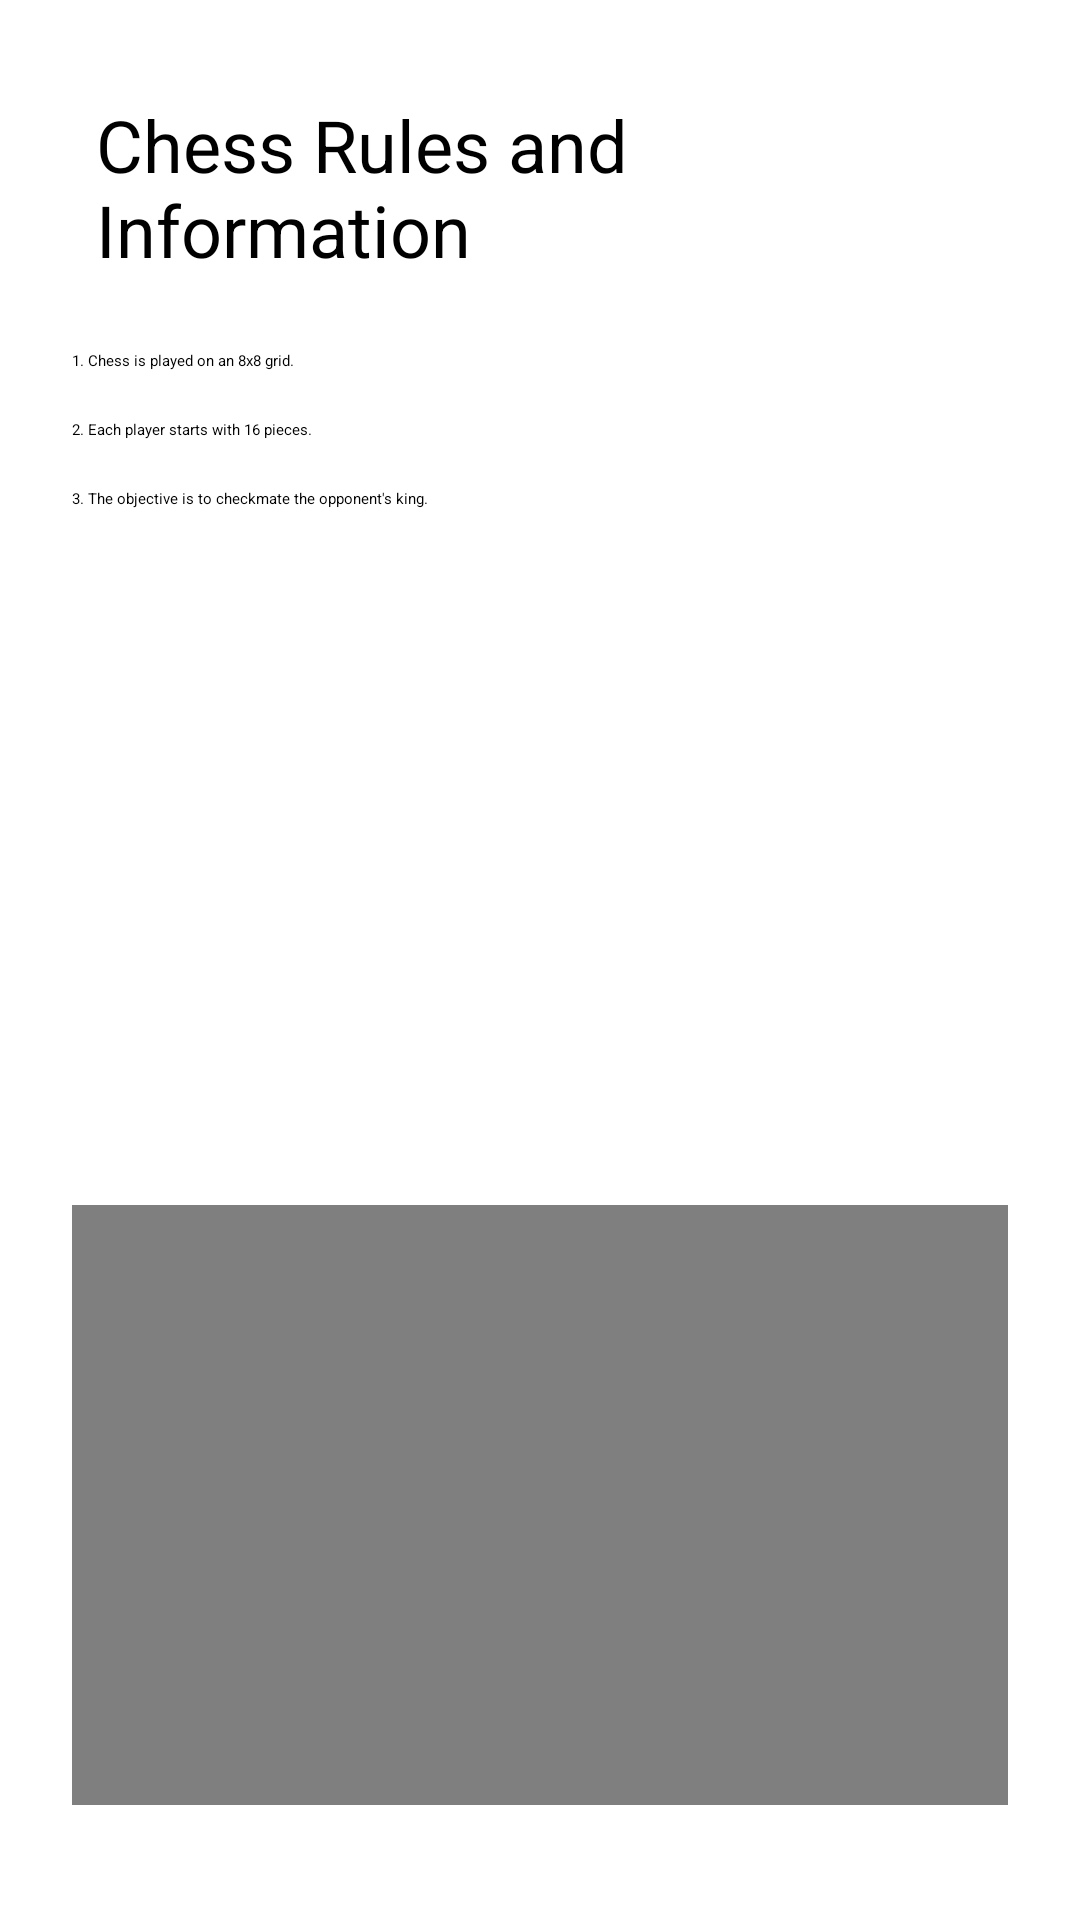

Produce the Android XML layout that renders to this screen, including the resource entries it uses.
<!-- AndroidManifest.xml: application theme Theme.MyApplication -->
<!-- res/layout/activity_chess.xml -->
<LinearLayout
    xmlns:android="http://schemas.android.com/apk/res/android"
    android:layout_width="match_parent"
    android:layout_height="match_parent"
    android:orientation="vertical"
    android:padding="16dp">

    <TextView
        android:layout_width="wrap_content"
        android:layout_height="wrap_content"
        android:text="Chess Rules and Information"
        android:textSize="24sp"
        android:layout_gravity="center"
        android:padding="16dp" />

    <TextView
        android:layout_width="wrap_content"
        android:layout_height="wrap_content"
        android:text="1. Chess is played on an 8x8 grid."
        android:padding="8dp" />

    <TextView
        android:layout_width="wrap_content"
        android:layout_height="wrap_content"
        android:text="2. Each player starts with 16 pieces."
        android:padding="8dp" />

    <TextView
        android:layout_width="wrap_content"
        android:layout_height="wrap_content"
        android:text="3. The objective is to checkmate the opponent's king."
        android:padding="8dp" />

    <ImageView
        android:id="@+id/chessImage"
        android:layout_width="match_parent"
        android:layout_height="200dp"
        android:src="@drawable/chess_image"
        android:contentDescription="Chess Image"
        android:layout_margin="8dp" />

    <VideoView
        android:id="@+id/chessVideo"
        android:layout_width="match_parent"
        android:layout_height="200dp"
        android:layout_margin="8dp" />

    <LinearLayout
        android:layout_width="match_parent"
        android:layout_height="wrap_content"
        android:orientation="horizontal"
        android:gravity="center"
        android:padding="8dp">

        <Button
            android:id="@+id/btnStartChessVideo"
            android:layout_width="wrap_content"
            android:layout_height="wrap_content"
            android:text="Start" />

        <Button
            android:id="@+id/btnStopChessVideo"
            android:layout_width="wrap_content"
            android:layout_height="wrap_content"
            android:text="Stop"
            android:layout_marginStart="16dp" />
    </LinearLayout>
</LinearLayout>
<!-- resources referenced by this layout -->
<resources>

</resources>
